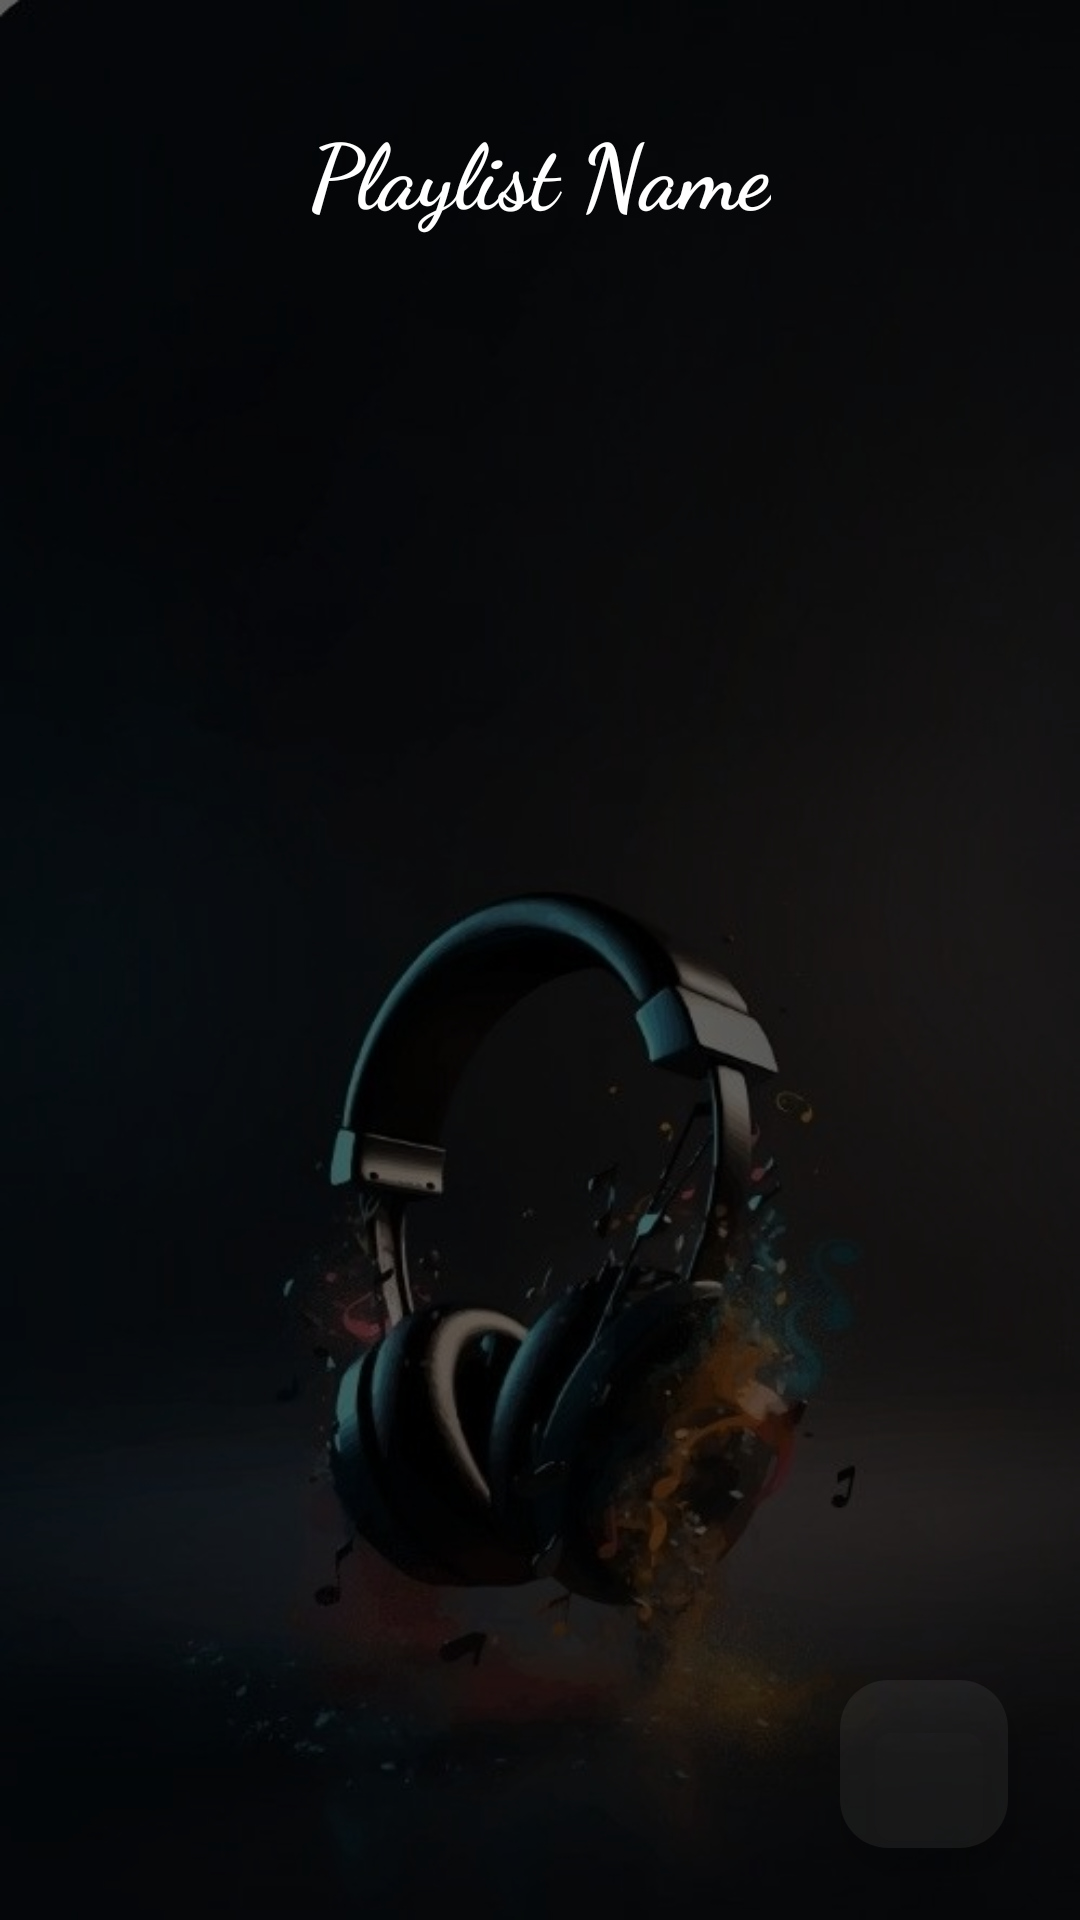

Here is an Android app screen rendered from its layout file. Give the layout XML and the strings, colors and styles it references.
<!-- AndroidManifest.xml: application theme Theme.MusicPlayerApp -->
<!-- res/layout/activity_playlist_details.xml -->
<?xml version="1.0" encoding="utf-8"?>
<androidx.constraintlayout.widget.ConstraintLayout xmlns:android="http://schemas.android.com/apk/res/android"
    xmlns:app="http://schemas.android.com/apk/res-auto"
    xmlns:tools="http://schemas.android.com/tools"
    android:layout_width="match_parent"
    android:layout_height="match_parent"
    android:background="@drawable/bg1"
    tools:context=".PlaylistDetailsActivity">

    <View
        android:layout_width="match_parent"
        android:layout_height="match_parent"
        android:background="#99000000"/>

    <TextView
        android:id="@+id/playlistNameTitle"
        android:layout_width="wrap_content"
        android:layout_height="wrap_content"
        android:layout_marginTop="36dp"
        android:text="Playlist Name"
        android:fontFamily="cursive"
        android:textColor="@color/white"
        android:textSize="30sp"
        android:textStyle="bold"
        app:layout_constraintEnd_toEndOf="parent"
        app:layout_constraintStart_toStartOf="parent"
        app:layout_constraintTop_toTopOf="parent" />

    <androidx.recyclerview.widget.RecyclerView
        android:id="@+id/playlistSongsRecyclerView"
        android:layout_width="0dp"
        android:layout_height="0dp"
        android:layout_marginTop="16dp"
        app:layout_constraintTop_toBottomOf="@id/playlistNameTitle"
        app:layout_constraintBottom_toBottomOf="parent"
        app:layout_constraintStart_toStartOf="parent"
        app:layout_constraintEnd_toEndOf="parent" />

    <TextView
        android:id="@+id/emptyPlaylistView"
        android:layout_width="wrap_content"
        android:layout_height="wrap_content"
        android:text="Playlist is empty."
        android:textColor="@color/white"
        android:textSize="18sp"
        android:visibility="gone"
        app:layout_constraintBottom_toBottomOf="parent"
        app:layout_constraintEnd_toEndOf="parent"
        app:layout_constraintStart_toStartOf="parent"
        app:layout_constraintTop_toBottomOf="@+id/playlistNameTitle"
        tools:visibility="visible" />

    <com.google.android.material.floatingactionbutton.FloatingActionButton
        android:id="@+id/addSongsFab"
        android:layout_width="wrap_content"
        android:layout_height="wrap_content"
        android:layout_margin="24dp"
        android:src="@drawable/icon_add"
        app:backgroundTint="@color/gray"
        app:layout_constraintBottom_toBottomOf="parent"
        app:layout_constraintEnd_toEndOf="parent"
        app:tint="@color/white" />

</androidx.constraintlayout.widget.ConstraintLayout>
<!-- resources referenced by this layout -->
<resources>
  <color name="gray">#10ffffff</color>
  <color name="white">#FFFFFFFF</color>
  <!-- drawable bg1: jpg bitmap (drawable, 28291 bytes) -->
  <style name="Theme.MusicPlayerApp" parent="Theme.Material3.DayNight.NoActionBar">
          
          <item name="android:statusBarColor">@android:color/black</item>
           <item name="android:windowLightStatusBar">false</item>--&gt;
  
      </style>
</resources>
